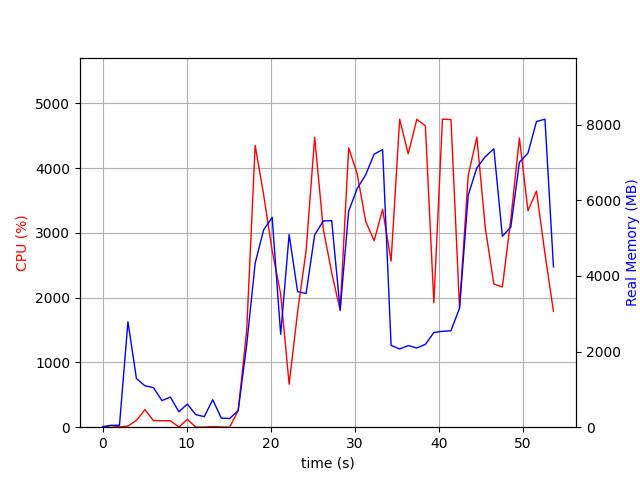

Data behind this chart, as committed beside it:
elapsed_time, nproc, cpu, mem_real, mem_virtual
4.029273986816406e-05, 1, 0.0, 13.41, 3192
1.006, 2, 26.8, 48.15, 154.8
2.014, 2, 3.0, 50.03, 156.8
3.021, 31, 17.8, 2788, 17141
4.034, 6, 105.9, 1286, 4470
5.043, 6, 271.5, 1094, 4197
6.052, 5, 102.1, 1049, 3866
7.061, 3, 100.2, 703.7, 2881
8.069, 3, 100.1, 796.8, 2993
9.078, 4, 3.0, 407.6, 2734
10.09, 5, 119.9, 612.2, 3216
11.1, 3, 1.0, 332.6, 2412
12.1, 3, 1.0, 279, 2353
13.11, 5, 9.9, 727.7, 3357
14.12, 3, 4.0, 242.3, 2341
15.13, 3, 1.0, 229.6, 2270
16.14, 1, 256.7, 442, 4308
17.15, 1, 1485, 2171, 8160
18.16, 1, 4352, 4340, 11134
19.17, 1, 3585, 5224, 11194
20.18, 1, 2728, 5550, 11250
21.19, 1, 2057, 2456, 12542
22.2, 1, 663.5, 5096, 20222
23.21, 1, 1782, 3584, 16702
24.22, 1, 2726, 3537, 23870
25.24, 1, 4479, 5086, 24689
26.25, 1, 3067, 5455, 24769
27.26, 1, 2387, 5466, 24769
28.27, 1, 1802, 3103, 24879
29.28, 1, 4315, 5714, 25283
30.29, 1, 3914, 6313, 25283
31.3, 1, 3181, 6675, 25283
32.31, 1, 2880, 7225, 25283
33.32, 1, 3365, 7342, 25283
34.33, 1, 2564, 2166, 23235
35.35, 1, 4757, 2068, 23235
36.37, 1, 4223, 2159, 23235
37.39, 1, 4756, 2096, 23235
38.41, 1, 4654, 2191, 27331
39.42, 1, 1922, 2504, 28355
40.44, 1, 4757, 2536, 28355
41.46, 1, 4752, 2551, 28355
42.47, 1, 1842, 3149, 29379
43.5, 1, 3890, 6139, 29441
44.53, 1, 4480, 6859, 35639
45.54, 1, 3070, 7158, 35639
46.56, 1, 2210, 7365, 35639
47.57, 1, 2167, 5049, 37687
48.58, 1, 3214, 5295, 35639
49.59, 1, 4467, 7008, 35827
50.61, 1, 3344, 7249, 35827
51.62, 1, 3648, 8085, 35827
52.63, 1, 2680, 8147, 35827
53.65, 1, 1789, 4243, 40035
